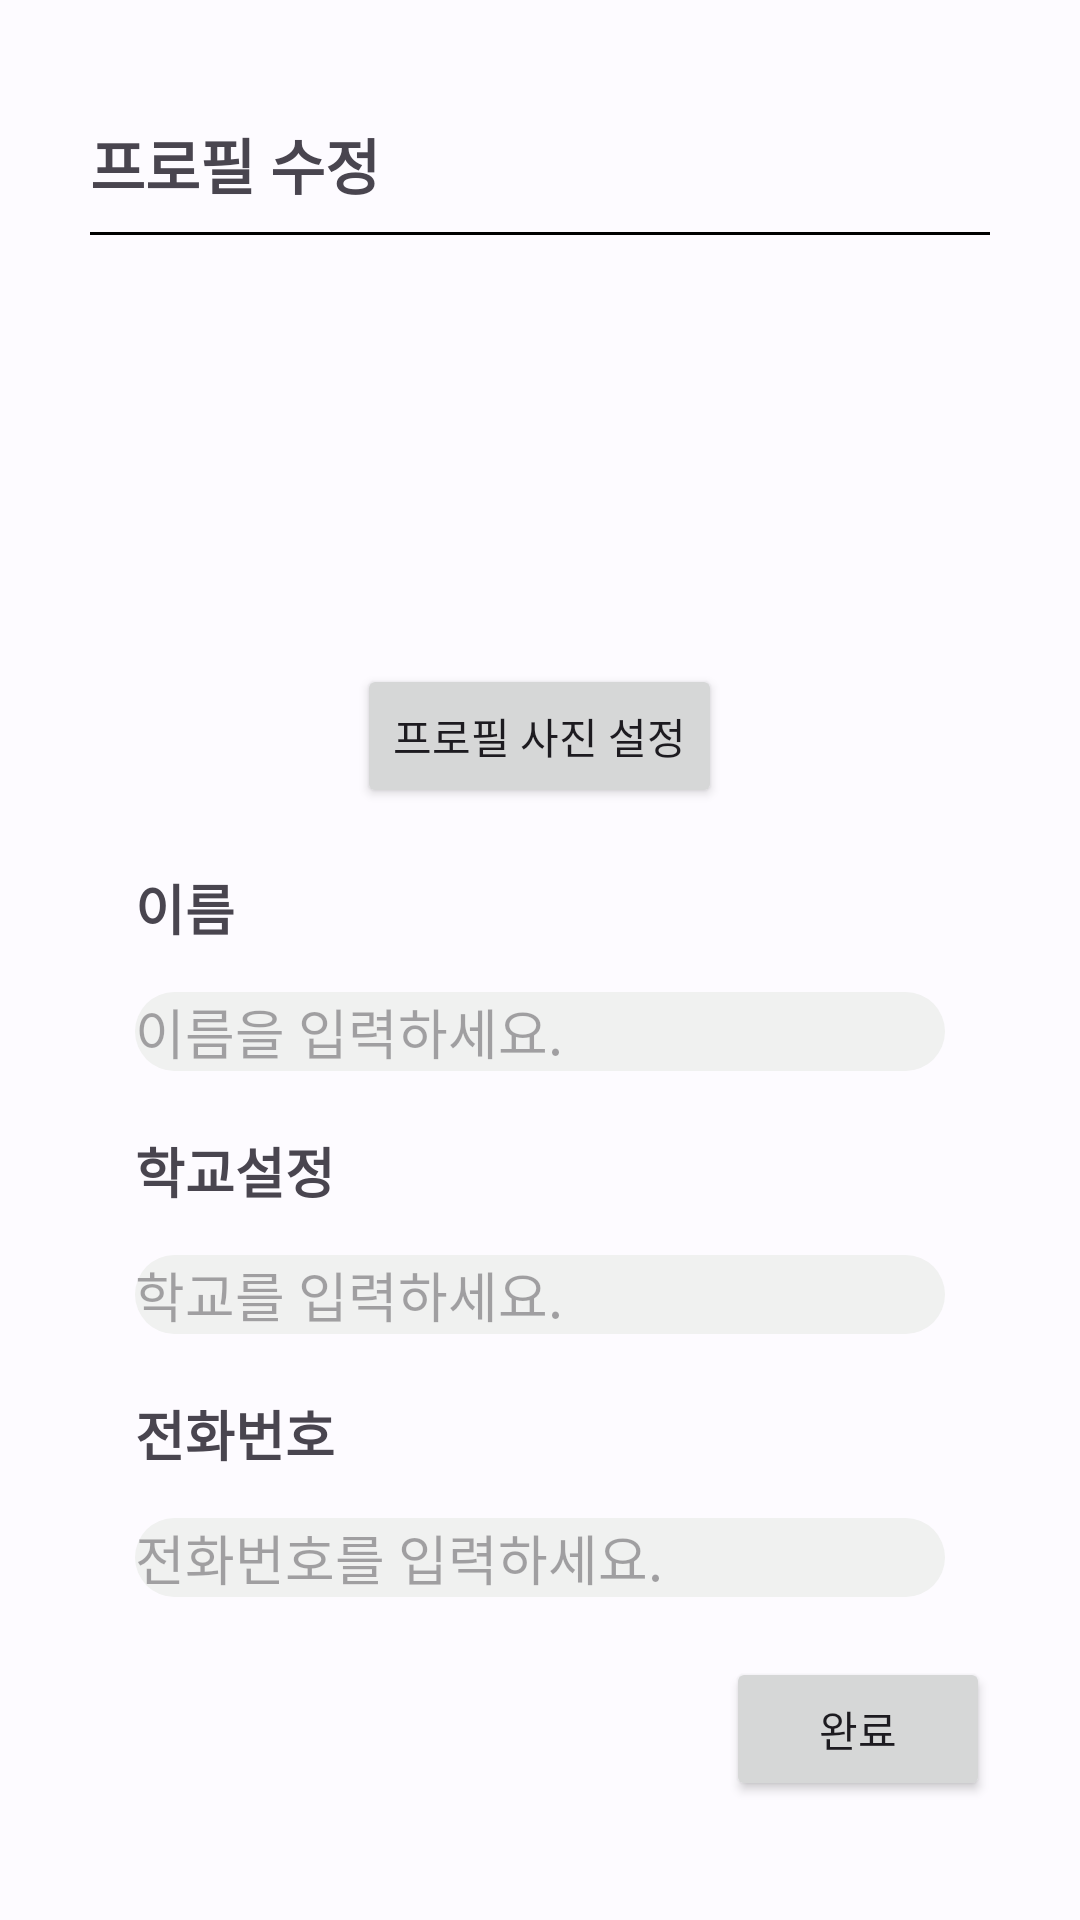

Write the Android layout XML for this screen, with the resource values it uses.
<!-- AndroidManifest.xml: application theme After_PartyTheme -->
<!-- res/layout/activity_my_page_edit.xml -->
<?xml version="1.0" encoding="utf-8"?>
<LinearLayout xmlns:android="http://schemas.android.com/apk/res/android"
    xmlns:app="http://schemas.android.com/apk/res-auto"
    xmlns:tools="http://schemas.android.com/tools"
    android:layout_width="match_parent"
    android:layout_height="match_parent"
    tools:context=".MyPageEdit"
    android:gravity="center_horizontal">

    <LinearLayout
        android:layout_width="300dp"
        android:layout_height="wrap_content"
        android:orientation="vertical"
        android:layout_marginTop="40dp"
        >
        <TextView
            android:layout_width="wrap_content"
            android:layout_height="wrap_content"
            android:text="프로필 수정"
            android:textSize="20sp"
            android:textStyle="bold" />
        <View
            android:layout_width="300dp"
            android:layout_height="1dp"
            android:layout_marginTop="8sp"
            android:layout_marginBottom="8sp"
            android:background="@color/md_theme_light_shadow" />
        <LinearLayout
            android:layout_width="wrap_content"
            android:layout_height="wrap_content"
            android:orientation="vertical"
            android:layout_gravity="center"
            android:gravity="center">

            <ImageView
                android:id="@+id/profile_image"
                android:layout_width="100dp"
                android:layout_height="100dp"
                android:layout_marginTop="20dp"
                android:background="?attr/selectableItemBackground"
                android:src="@drawable/home"
                app:layout_constraintEnd_toEndOf="parent"
                app:layout_constraintStart_toStartOf="parent"
                app:layout_constraintTop_toTopOf="parent" />

            <Button
                android:id="@+id/profile_button"
                android:layout_width="wrap_content"
                android:layout_height="wrap_content"
                android:text="프로필 사진 설정"
                android:layout_gravity="center"
                android:layout_marginTop="15dp"
                android:layout_marginBottom="20dp"/>

            <LinearLayout
                android:layout_width="wrap_content"
                android:layout_height="wrap_content"
                android:orientation="vertical">
                <LinearLayout
                    android:layout_width="wrap_content"
                    android:layout_height="wrap_content"
                    android:orientation="vertical">
                    <TextView
                        android:id="@+id/name"
                        android:layout_width="wrap_content"
                        android:layout_height="wrap_content"
                        android:text="이름"
                        android:textStyle="bold"
                        android:textSize="18sp"
                        android:layout_marginBottom="15dp"/>
                    <EditText
                        android:id="@+id/set_name"
                        android:layout_width="270dp"
                        android:layout_height="wrap_content"
                        android:textSize="18sp"
                        android:hint="이름을 입력하세요."
                        android:layout_marginBottom="20dp"
                        android:background="@drawable/layout_background"/>
                </LinearLayout>
                <LinearLayout
                    android:layout_width="wrap_content"
                    android:layout_height="wrap_content"
                    android:orientation="vertical">
                    <TextView
                        android:id="@+id/school"
                        android:layout_width="wrap_content"
                        android:layout_height="wrap_content"
                        android:text="학교설정"
                        android:textStyle="bold"
                        android:textSize="18sp"
                        android:layout_marginBottom="15dp"/>
                    <EditText
                        android:id="@+id/set_shool"
                        android:layout_width="270dp"
                        android:layout_height="wrap_content"
                        android:textSize="18sp"
                        android:hint="학교를 입력하세요."
                        android:layout_marginBottom="20dp"
                        android:background="@drawable/layout_background"/>
                </LinearLayout>
                <LinearLayout
                    android:layout_width="wrap_content"
                    android:layout_height="wrap_content"
                    android:orientation="vertical">
                    <TextView
                        android:id="@+id/phone"
                        android:layout_width="wrap_content"
                        android:layout_height="wrap_content"
                        android:text="전화번호"
                        android:textStyle="bold"
                        android:textSize="18sp"
                        android:layout_marginBottom="15dp"/>
                    <EditText
                        android:id="@+id/set_phone"
                        android:layout_width="270dp"
                        android:layout_height="wrap_content"
                        android:textSize="18sp"
                        android:hint="전화번호를 입력하세요."
                        android:background="@drawable/layout_background"/>
                </LinearLayout>
            </LinearLayout>
        </LinearLayout>

        <Button
            android:layout_width="wrap_content"
            android:layout_height="wrap_content"
            android:layout_marginTop="20dp"
            android:layout_gravity="right"
            android:text="완료" />
    </LinearLayout>
</LinearLayout>
<!-- resources referenced by this layout -->
<resources>
  <color name="md_theme_light_shadow">#000000</color>
  <!-- drawable layout_background (drawable) -->
  <?xml version="1.0" encoding="utf-8"?>
  <shape
      xmlns:android="http://schemas.android.com/apk/res/android"
      android:shape="rectangle">
      <solid android:color="@color/background" />
      <corners android:radius="20dp" />
  </shape>
  <color name="background">#F0F1F0</color>
  <color name="md_theme_light_primary">#005AC1</color>
  <color name="md_theme_light_onPrimary">#FFFFFF</color>
  <color name="md_theme_light_primaryContainer">#D8E2FF</color>
  <color name="md_theme_light_onPrimaryContainer">#001A41</color>
  <color name="md_theme_light_secondary">#0060A8</color>
  <color name="md_theme_light_onSecondary">#FFFFFF</color>
  <color name="md_theme_light_secondaryContainer">#D3E4FF</color>
  <color name="md_theme_light_onSecondaryContainer">#001C38</color>
  <color name="md_theme_light_tertiary">#006686</color>
  <color name="md_theme_light_onTertiary">#FFFFFF</color>
  <color name="md_theme_light_tertiaryContainer">#BFE8FF</color>
  <color name="md_theme_light_onTertiaryContainer">#001F2B</color>
  <color name="md_theme_light_error">#BA1A1A</color>
  <color name="md_theme_light_errorContainer">#FFDAD6</color>
  <color name="md_theme_light_onError">#FFFFFF</color>
  <color name="md_theme_light_onErrorContainer">#410002</color>
  <color name="md_theme_light_background">#FDFBFF</color>
  <color name="md_theme_light_onBackground">#001B3D</color>
  <color name="md_theme_light_surface">#FDFBFF</color>
  <color name="md_theme_light_onSurface">#001B3D</color>
  <color name="md_theme_light_surfaceVariant">#E1E2EC</color>
  <color name="md_theme_light_onSurfaceVariant">#44474F</color>
  <color name="md_theme_light_outline">#74777F</color>
  <color name="md_theme_light_inverseOnSurface">#ECF0FF</color>
  <color name="md_theme_light_inverseSurface">#003062</color>
  <color name="md_theme_light_inversePrimary">#ADC6FF</color>
</resources>
